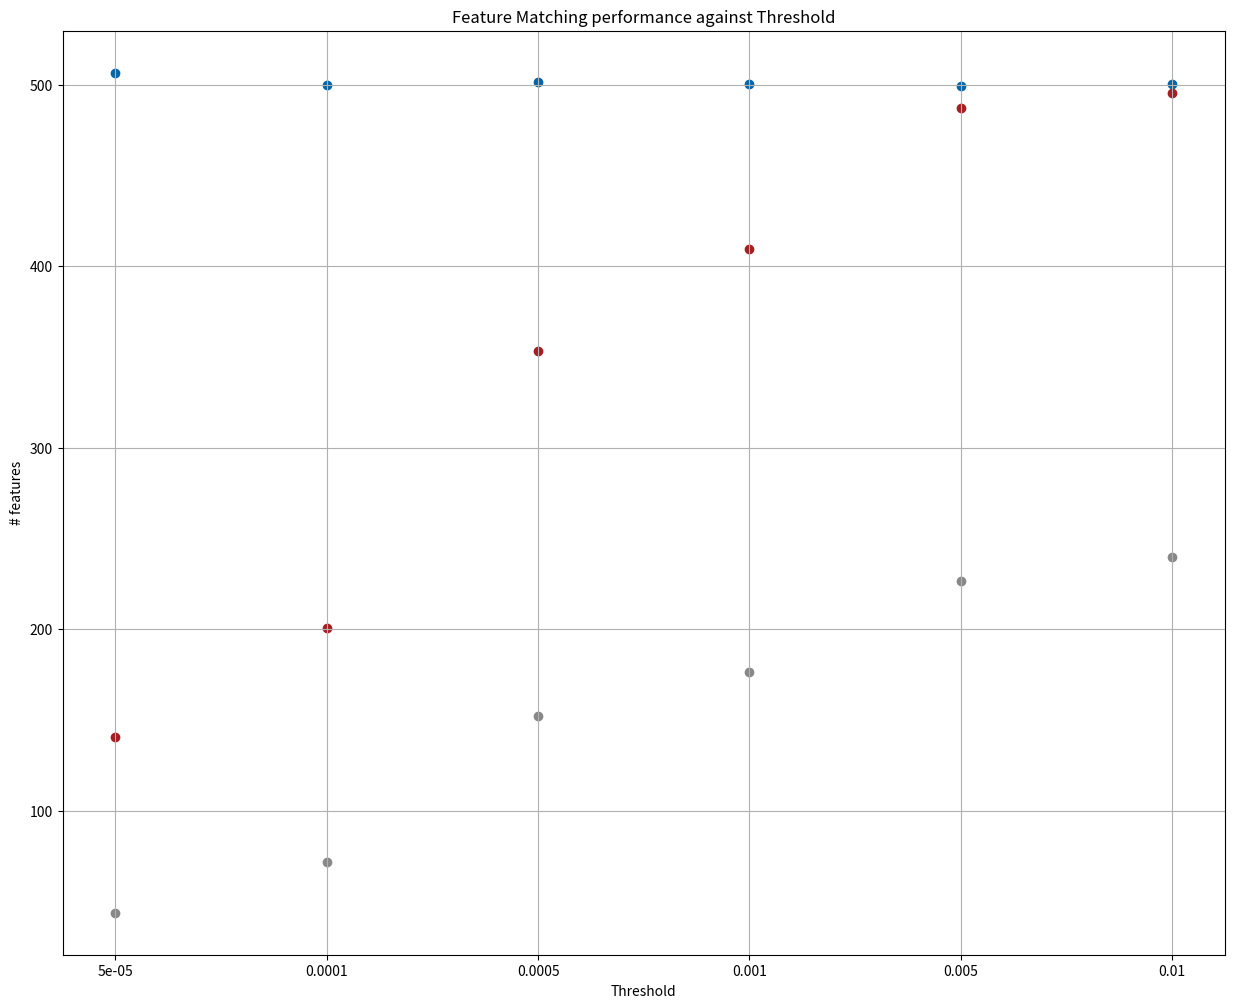

Generate this figure with matplotlib:
import numpy as np
from matplotlib.patches import Polygon
from matplotlib.collections import PatchCollection
import mpl_toolkits.mplot3d as a3
import matplotlib.pyplot as plt
import math

fig = plt.figure(figsize=(15, 12))
ax1 = fig.add_subplot(111)


data = np.array([[1, 0.00005, 506.5194805, 43.9030969, 140.8061938],
                 [2, 0.0001, 499.5514486, 71.61138861, 200.981019],
                 [3, 0.0005, 501.3826174, 152.012987, 353.4495504],
                 [4, 0.001, 500.2527473, 176.5724276, 409.4915085],
                 [5, 0.005, 499.4765235, 226.4875125, 486.984016],
                 [6, 0.01, 500.2697303, 240.038961, 495.6263736]])

plt.xticks(data[:, 0], data[:, 1])

for i in range(len(data)):
    ax1.scatter(data[i][0], data[i][2], color='#0465A9')
    ax1.scatter(data[i][0], data[i][3], color='#888888')
    ax1.scatter(data[i][0], data[i][4], color='#A41F22')


ax1.set_title("Feature Matching performance against Threshold")
ax1.set_xlabel("Threshold")
ax1.set_ylabel("# features")
ax1.grid()
plt.show()
